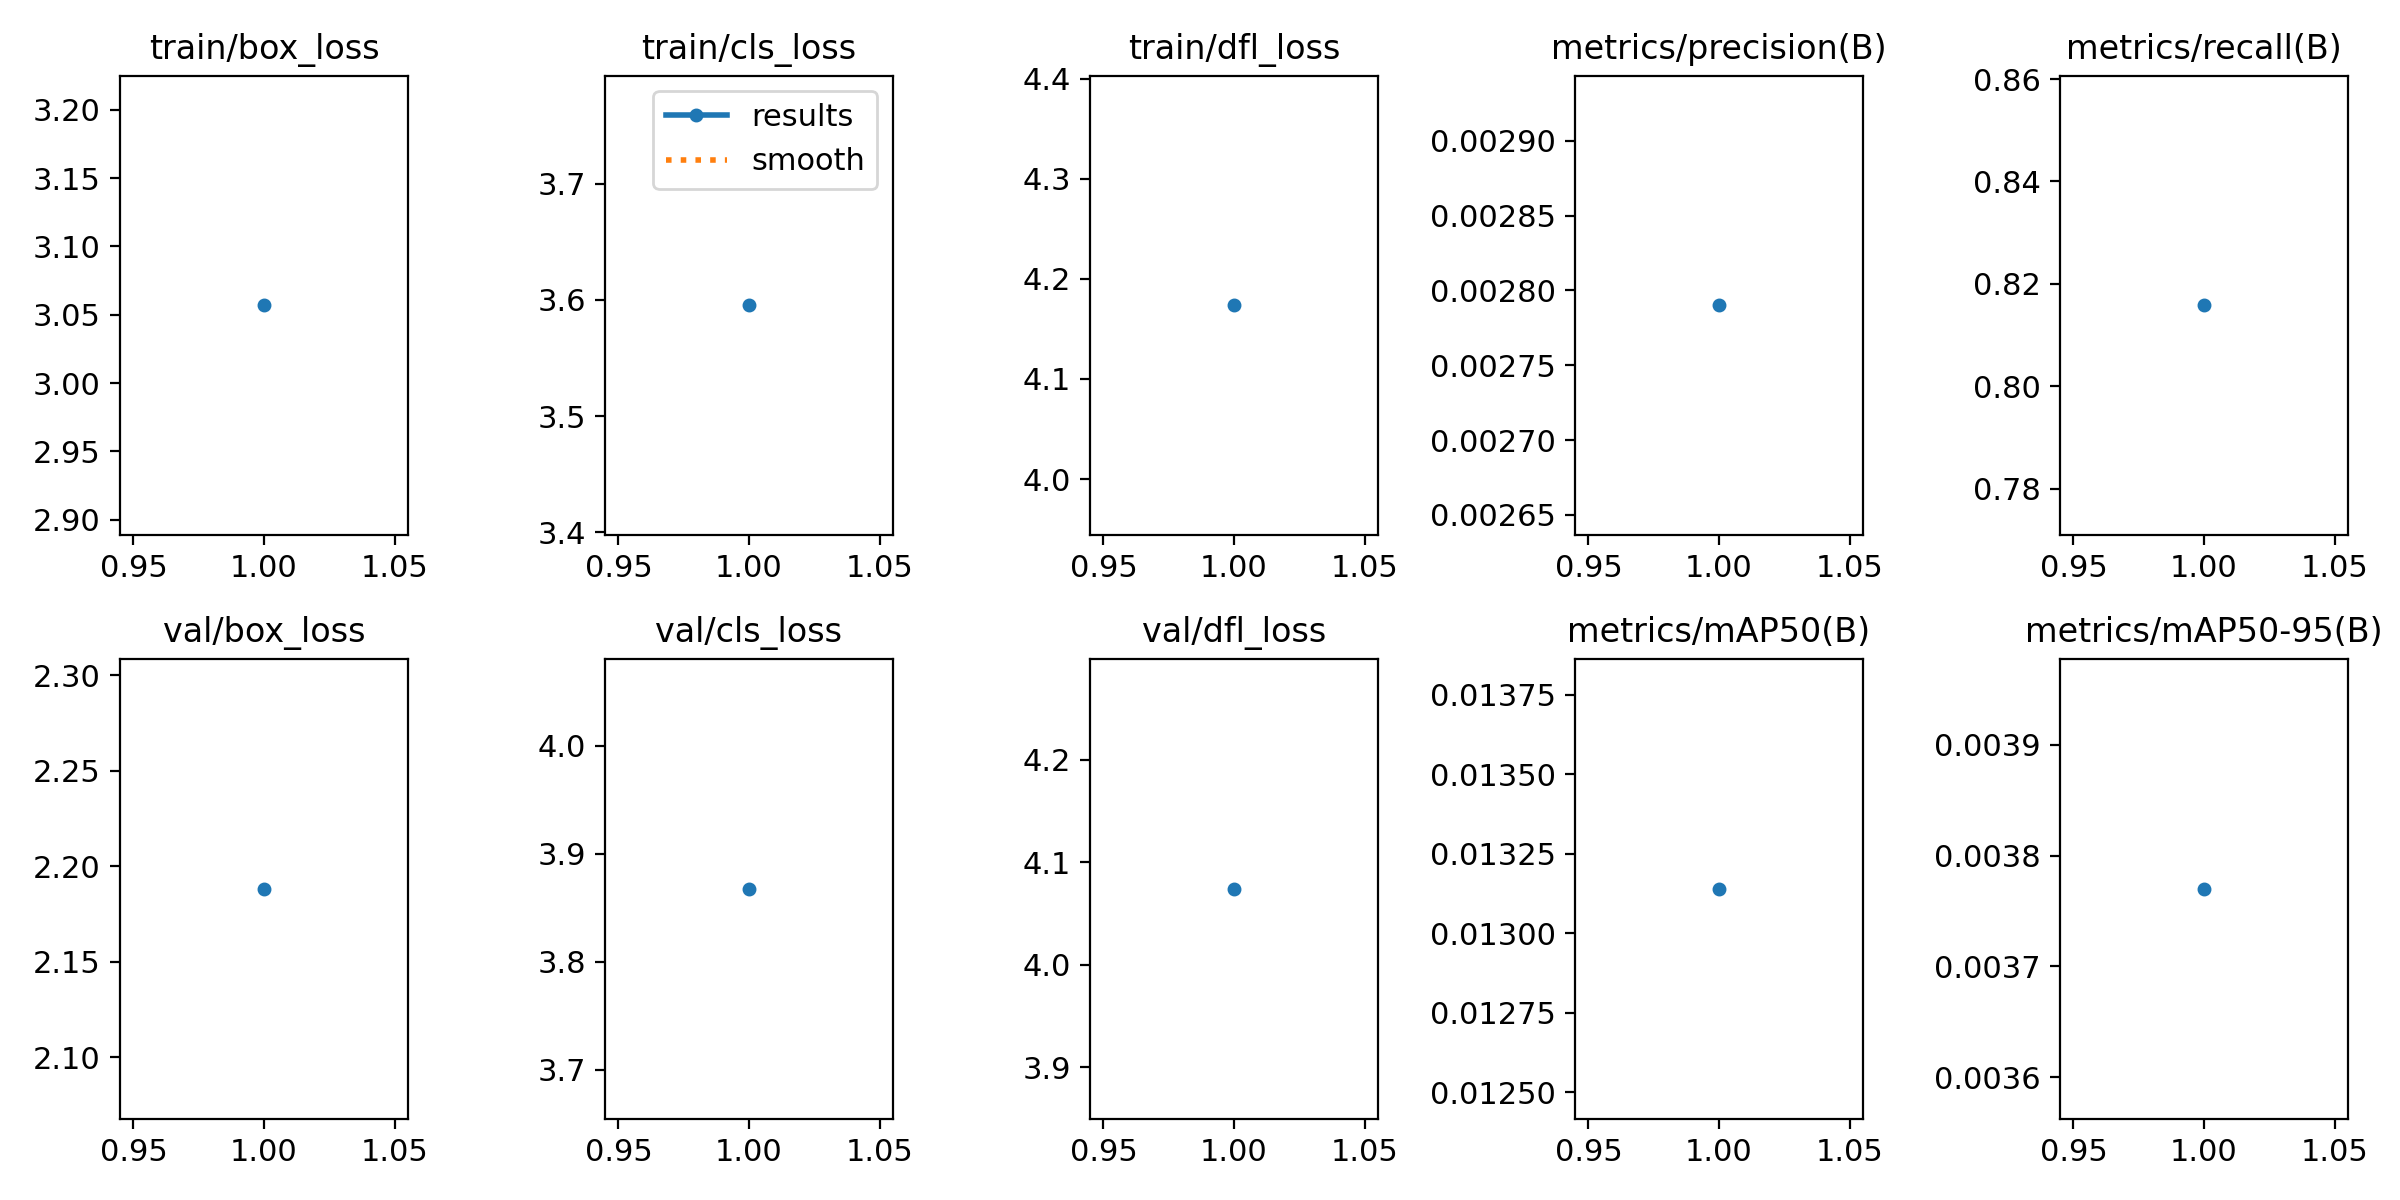

Values plotted in this chart, from the file beside it:
epoch, time, train/box_loss, train/cls_loss, train/dfl_loss, metrics/precision(B), metrics/recall(B), metrics/mAP50(B), metrics/mAP50-95(B), val/box_loss, val/cls_loss, val/dfl_loss, lr/pg0, lr/pg1, lr/pg2
1, 217.4, 3.057, 3.595, 4.174, 0.00279, 0.8158, 0.01314, 0.00377, 2.188, 3.868, 4.074, 0.0006512, 0.0006512, 0.0006512
